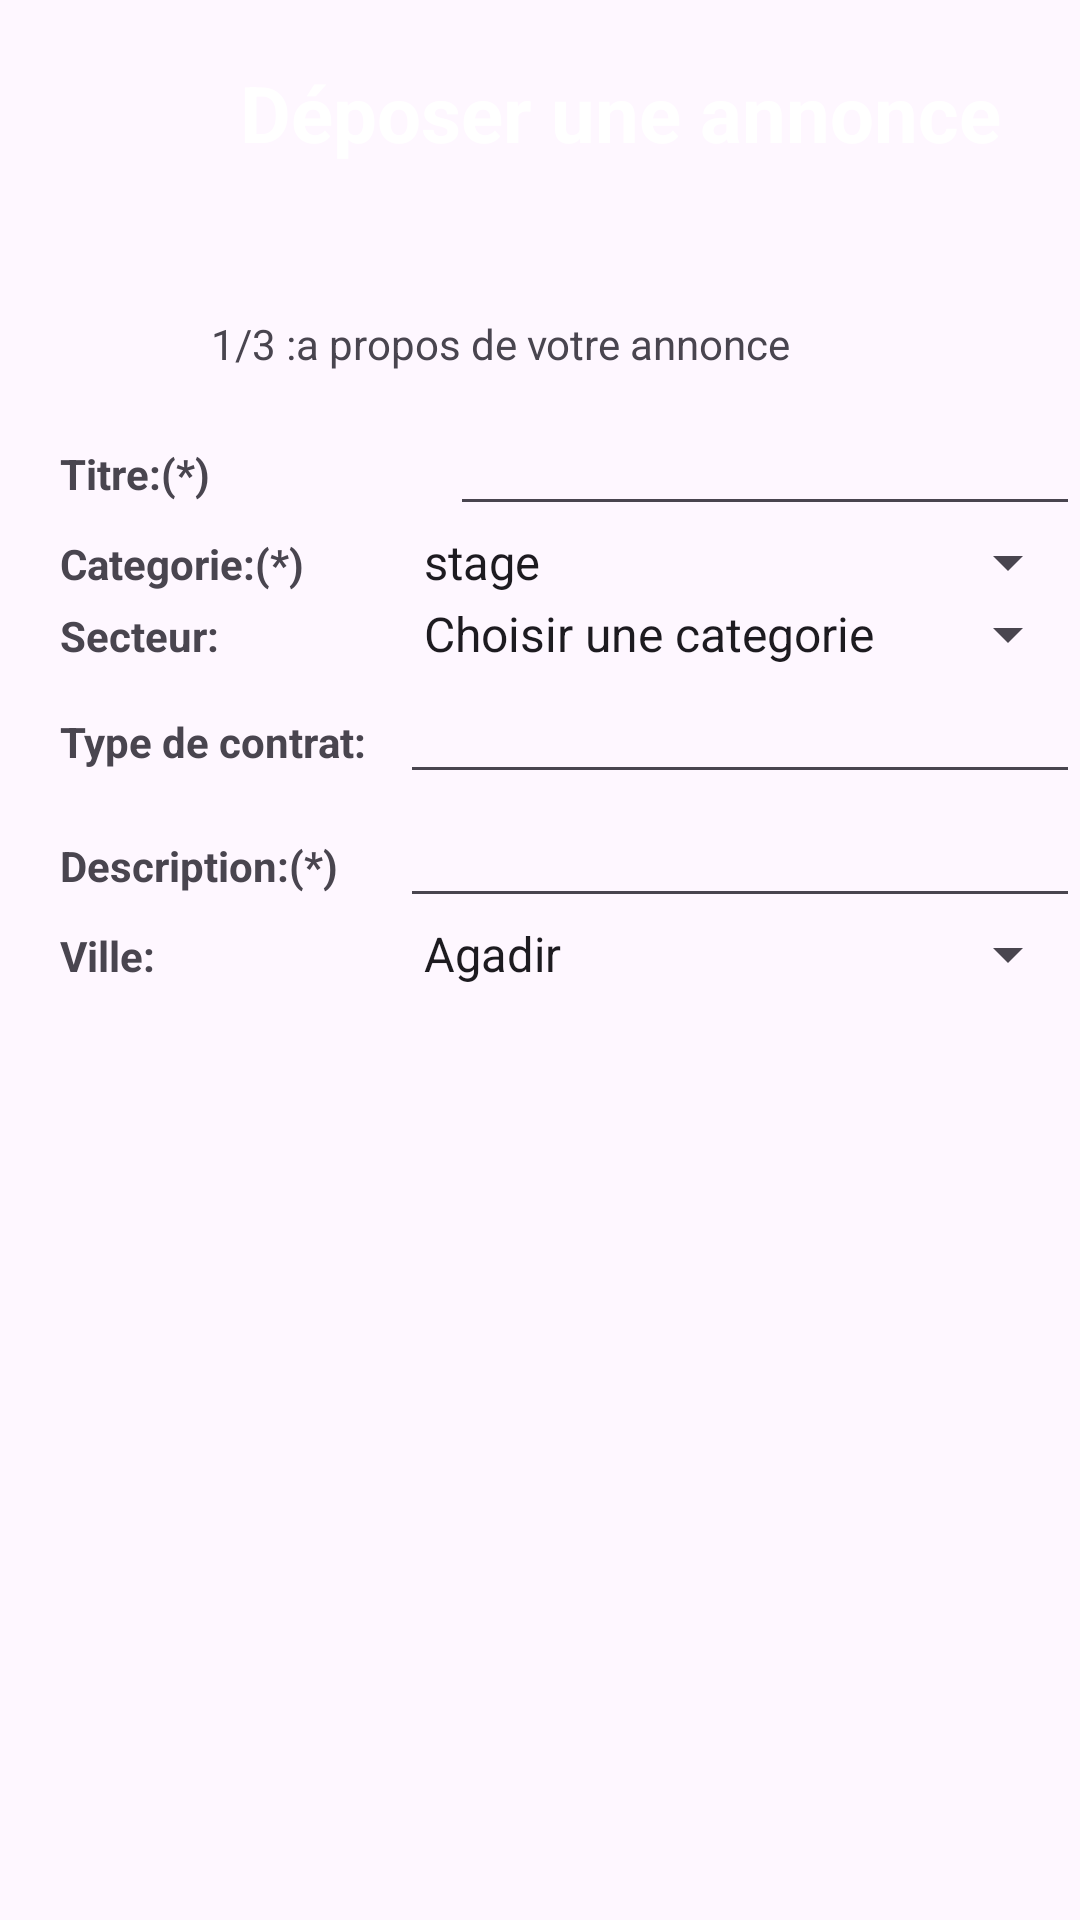

Android layout source for this screen:
<!-- AndroidManifest.xml: application theme Theme.PJT -->
<!-- res/layout/activity_main3.xml -->
<?xml version="1.0" encoding="utf-8"?>
<androidx.constraintlayout.widget.ConstraintLayout xmlns:android="http://schemas.android.com/apk/res/android"
    xmlns:app="http://schemas.android.com/apk/res-auto"
    xmlns:tools="http://schemas.android.com/tools"
    android:layout_width="match_parent"
    android:layout_height="match_parent"
    tools:context=".MainActivity3">

    <TableLayout
        android:layout_width="match_parent"
        android:layout_height="match_parent">

        <TableRow
            android:layout_width="match_parent"
            android:layout_height="match_parent"
            android:background="@color/SteelBlue"
            >

            <TextView style="@style/boldtxt"
                android:id="@+id/textView11"
                android:layout_width="match_parent"
                android:layout_height="wrap_content"
                android:text="Déposer une annonce"
                android:gravity="center"
                android:layout_centerHorizontal="true"
                android:textSize="26sp"
                android:textColor="#FFFFFF"
                android:paddingBottom="20dp"
                android:paddingTop="20dp"
                android:layout_marginBottom="10dp"
             android:layout_marginLeft="80dp"
               />

        </TableRow>

        <TableRow

            android:layout_width="match_parent"
            android:layout_height="match_parent"
            android:background="@color/Silver">

            <TextView
                android:id="@+id/textView14"
                android:layout_width="wrap_content"
                android:layout_height="wrap_content"
                android:text="1/3 :a propos de votre annonce"
                android:layout_marginTop="10dp"
                android:paddingBottom="10dp"
                android:paddingTop="10dp"
                android:gravity="center"

                />
        </TableRow>

        <TableRow
            android:layout_marginLeft="20dp"
            android:layout_width="match_parent"
            android:layout_height="match_parent" >

            <TextView style="@style/boldtxt"
                android:id="@+id/textView15"
                android:layout_width="wrap_content"
                android:layout_height="wrap_content"
                android:layout_weight="1"
                android:text="Titre:(*)" />

            <EditText
                android:id="@+id/editTextText"
                android:layout_width="wrap_content"
                android:layout_height="wrap_content"
                android:ems="10"
                android:inputType="text"
                android:text=""
                />

        </TableRow>

        <TableRow
            android:layout_width="match_parent"
            android:layout_height="match_parent"
            android:layout_marginLeft="20dp">

            <TextView style="@style/boldtxt"
                android:id="@+id/textView16"
                android:layout_width="0dp"
                android:layout_height="wrap_content"
                android:layout_weight="1"
                android:text="Categorie:(*)" />
            <Spinner
                android:id="@+id/spinner1"
                android:layout_width="0dp"
                android:layout_height="wrap_content"
                android:layout_weight="2"
                android:entries="@array/cat_array"
                />
        </TableRow>

        <TableRow
            android:layout_width="match_parent"
            android:layout_height="match_parent"
            android:layout_marginLeft="20dp">

            <TextView style="@style/boldtxt"
                android:id="@+id/textView8"
                android:layout_width="0dp"
                android:layout_height="wrap_content"
                android:layout_weight="1"
                android:text="Secteur:" />
            <Spinner
                android:id="@+id/spinner6"
                android:layout_width="0dp"
                android:layout_height="wrap_content"
                android:layout_weight="2"
                android:entries="@array/sect_array"

                />
        </TableRow>

        <TableRow
            android:layout_width="match_parent"
            android:layout_height="match_parent"
            android:layout_marginLeft="20dp">

            <TextView style="@style/boldtxt"
                android:id="@+id/textView9"
                android:layout_width="0dp"
                android:layout_height="wrap_content"
                android:layout_weight="1"
                android:text="Type de contrat:" />

            <EditText
                android:id="@+id/edittext1"
                android:layout_width="0dp"
                android:layout_height="wrap_content"
                android:layout_weight="2"
                />

        </TableRow>

        <TableRow
            android:layout_width="match_parent"
            android:layout_height="match_parent"
            android:layout_marginLeft="20dp">

            <TextView style="@style/boldtxt"
                android:id="@+id/textView10"
                android:layout_width="0dp"
                android:layout_height="wrap_content"
android:layout_weight="1"
                android:text="Description:(*)" />

            <EditText
                android:id="@+id/editTextText5"
                android:layout_width="0dp"
                android:layout_height="wrap_content"
                android:ems="10"
                android:inputType="text"
android:layout_weight="2"
                android:text="" />

        </TableRow>

        <TableRow
            android:layout_width="match_parent"
            android:layout_height="match_parent"
            android:layout_marginLeft="20dp">

            <TextView  style="@style/boldtxt"
                android:id="@+id/textView12"
                android:layout_width="0dp"
                android:layout_height="wrap_content"
                android:layout_weight="1"
                android:text="Ville:" />

            <Spinner
                android:id="@+id/spinner7"
                android:layout_width="0dp"
                android:layout_height="wrap_content"
                android:layout_weight="2"
                android:entries="@array/cities_array"
                />
        </TableRow>

        <TableRow
            android:layout_width="match_parent"
            android:layout_height="match_parent"
            android:layout_marginTop="300dp"
            android:background="@color/Silver"
            >

            <TextView
                android:id="@+id/textView17"
                android:layout_width="wrap_content"
                android:layout_height="wrap_content"
                android:text=""
                android:layout_weight="1"
                />

            <Button
                android:id="@+id/button2"
                android:layout_width="wrap_content"
                android:layout_height="wrap_content"
                android:onClick="onClickSuivant"
                android:text="suivant"
                android:backgroundTint="@color/SteelBlue"
                android:layout_weight="2"
                />

        </TableRow>

        <TableRow
            android:layout_width="match_parent"
            android:layout_height="match_parent" >

            <TextView
                android:id="@+id/textView24"
                android:layout_width="wrap_content"
                android:layout_height="wrap_content"
                android:text="Les champs(*) sont obligatoires"
                android:layout_marginLeft="10dp"/>
        </TableRow>

    </TableLayout>

</androidx.constraintlayout.widget.ConstraintLayout>
<!-- resources referenced by this layout -->
<resources>
  <string-array name="cat_array">
          <item>stage</item>
          <item>travail</item>
          <item>stage pfe</item>
          <item>pre-embauche</item>
  
      </string-array>
  <string-array name="cities_array">
          <item>Agadir</item>
          <item>marrakech</item>
          <item>Casablanca</item>
          <item>Settat</item>
  
      </string-array>
  <string-array name="sect_array">
          <item>Choisir une categorie</item>
          <item>medical</item>
          <item>business</item>
          <item>economie</item>
  
      </string-array>
  <style name="boldtxt">
          <item name="android:textStyle">bold</item>
  
      </style>
  <style name="Theme.PJT" parent="Base.Theme.PJT" />
  <style name="Base.Theme.PJT" parent="Theme.Material3.DayNight.NoActionBar">
          
          
      </style>
</resources>
